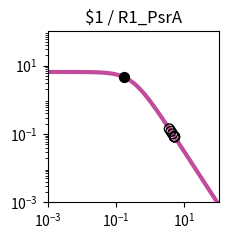

Reproduce this figure in Python. (Note: this script raises an exception after producing the figure.)
import matplotlib.pyplot as plt
import matplotlib.ticker as ticker
import numpy as np

fig, ax = plt.subplots(figsize=(2.5,2.5))

plt.xlim(1.000000e-03, 1.000000e+02)
plt.ylim(1.000000e-03, 1.000000e+02)

x = np.array([1.000000e-03,1.122018e-03,1.258925e-03,1.412538e-03,1.584893e-03,1.778279e-03,1.995262e-03,2.238721e-03,2.511886e-03,2.818383e-03,3.162278e-03,3.548134e-03,3.981072e-03,4.466836e-03,5.011872e-03,5.623413e-03,6.309573e-03,7.079458e-03,7.943282e-03,8.912509e-03,1.000000e-02,1.122018e-02,1.258925e-02,1.412538e-02,1.584893e-02,1.778279e-02,1.995262e-02,2.238721e-02,2.511886e-02,2.818383e-02,3.162278e-02,3.548134e-02,3.981072e-02,4.466836e-02,5.011872e-02,5.623413e-02,6.309573e-02,7.079458e-02,7.943282e-02,8.912509e-02,1.000000e-01,1.122018e-01,1.258925e-01,1.412538e-01,1.584893e-01,1.778279e-01,1.995262e-01,2.238721e-01,2.511886e-01,2.818383e-01,3.162278e-01,3.548134e-01,3.981072e-01,4.466836e-01,5.011872e-01,5.623413e-01,6.309573e-01,7.079458e-01,7.943282e-01,8.912509e-01,1.000000e+00,1.122018e+00,1.258925e+00,1.412538e+00,1.584893e+00,1.778279e+00,1.995262e+00,2.238721e+00,2.511886e+00,2.818383e+00,3.162278e+00,3.548134e+00,3.981072e+00,4.466836e+00,5.011872e+00,5.623413e+00,6.309573e+00,7.079458e+00,7.943282e+00,8.912509e+00,1.000000e+01,1.122018e+01,1.258925e+01,1.412538e+01,1.584893e+01,1.778279e+01,1.995262e+01,2.238721e+01,2.511886e+01,2.818383e+01,3.162278e+01,3.548134e+01,3.981072e+01,4.466836e+01,5.011872e+01,5.623413e+01,6.309573e+01,7.079458e+01,7.943282e+01,8.912509e+01,1.000000e+02,])
y = np.array([6.488031e+00,6.487843e+00,6.487619e+00,6.487351e+00,6.487031e+00,6.486649e+00,6.486193e+00,6.485649e+00,6.485000e+00,6.484224e+00,6.483299e+00,6.482194e+00,6.480875e+00,6.479301e+00,6.477423e+00,6.475182e+00,6.472509e+00,6.469319e+00,6.465515e+00,6.460979e+00,6.455572e+00,6.449127e+00,6.441449e+00,6.432305e+00,6.421421e+00,6.408475e+00,6.393085e+00,6.374806e+00,6.353117e+00,6.327414e+00,6.296995e+00,6.261057e+00,6.218681e+00,6.168830e+00,6.110345e+00,6.041951e+00,5.962268e+00,5.869838e+00,5.763163e+00,5.640765e+00,5.501264e+00,5.343481e+00,5.166551e+00,4.970062e+00,4.754182e+00,4.519776e+00,4.268491e+00,4.002779e+00,3.725853e+00,3.441566e+00,3.154209e+00,2.868262e+00,2.588120e+00,2.317823e+00,2.060843e+00,1.819922e+00,1.597009e+00,1.393252e+00,1.209067e+00,1.044240e+00,8.980622e-01,7.694550e-01,6.571005e-01,5.595468e-01,4.752956e-01,4.028683e-01,3.408522e-01,2.879309e-01,2.429017e-01,2.046821e-01,1.723103e-01,1.449403e-01,1.218338e-01,1.023516e-01,8.594273e-02,7.213477e-02,6.052430e-02,5.076781e-02,4.257364e-02,3.569472e-02,2.992211e-02,2.507944e-02,2.101796e-02,1.761243e-02,1.475743e-02,1.236435e-02,1.035871e-02,8.677974e-03,7.269637e-03,6.089642e-03,5.101031e-03,4.272809e-03,3.578985e-03,2.997774e-03,2.510912e-03,2.103094e-03,1.761496e-03,1.475369e-03,1.235711e-03,1.034976e-03,8.668451e-04,])
c = "#c24b9c"

hi_x = np.array([1.739345e-01,])
hi_y = np.array([4.566222e+00,])
lo_x = np.array([3.616737e+00,5.149321e+00,4.515508e+00,5.149328e+00,5.148860e+00,4.041935e+00,5.149324e+00,])
lo_y = np.array([1.408196e-01,8.248007e-02,1.006839e-01,8.247990e-02,8.249128e-02,1.190718e-01,8.247998e-02,])

plt.loglog(x,y,lw=3,color=c)
plt.scatter(hi_x,hi_y,marker='o',s=50,color='black',zorder=10)
plt.scatter(lo_x,lo_y,marker='o',s=50,edgecolors='black',color='none',zorder=10)

plt.title("$1 / R1_PsrA")

ax.xaxis.set_major_locator(ticker.LogLocator(numticks=3))
ax.yaxis.set_major_locator(ticker.LogLocator(numticks=3))

ax.set_aspect('equal')
plt.tight_layout()

plt.savefig("/content/output/0x63/response_plot_$1_R1_PsrA.png", bbox_inches='tight')
